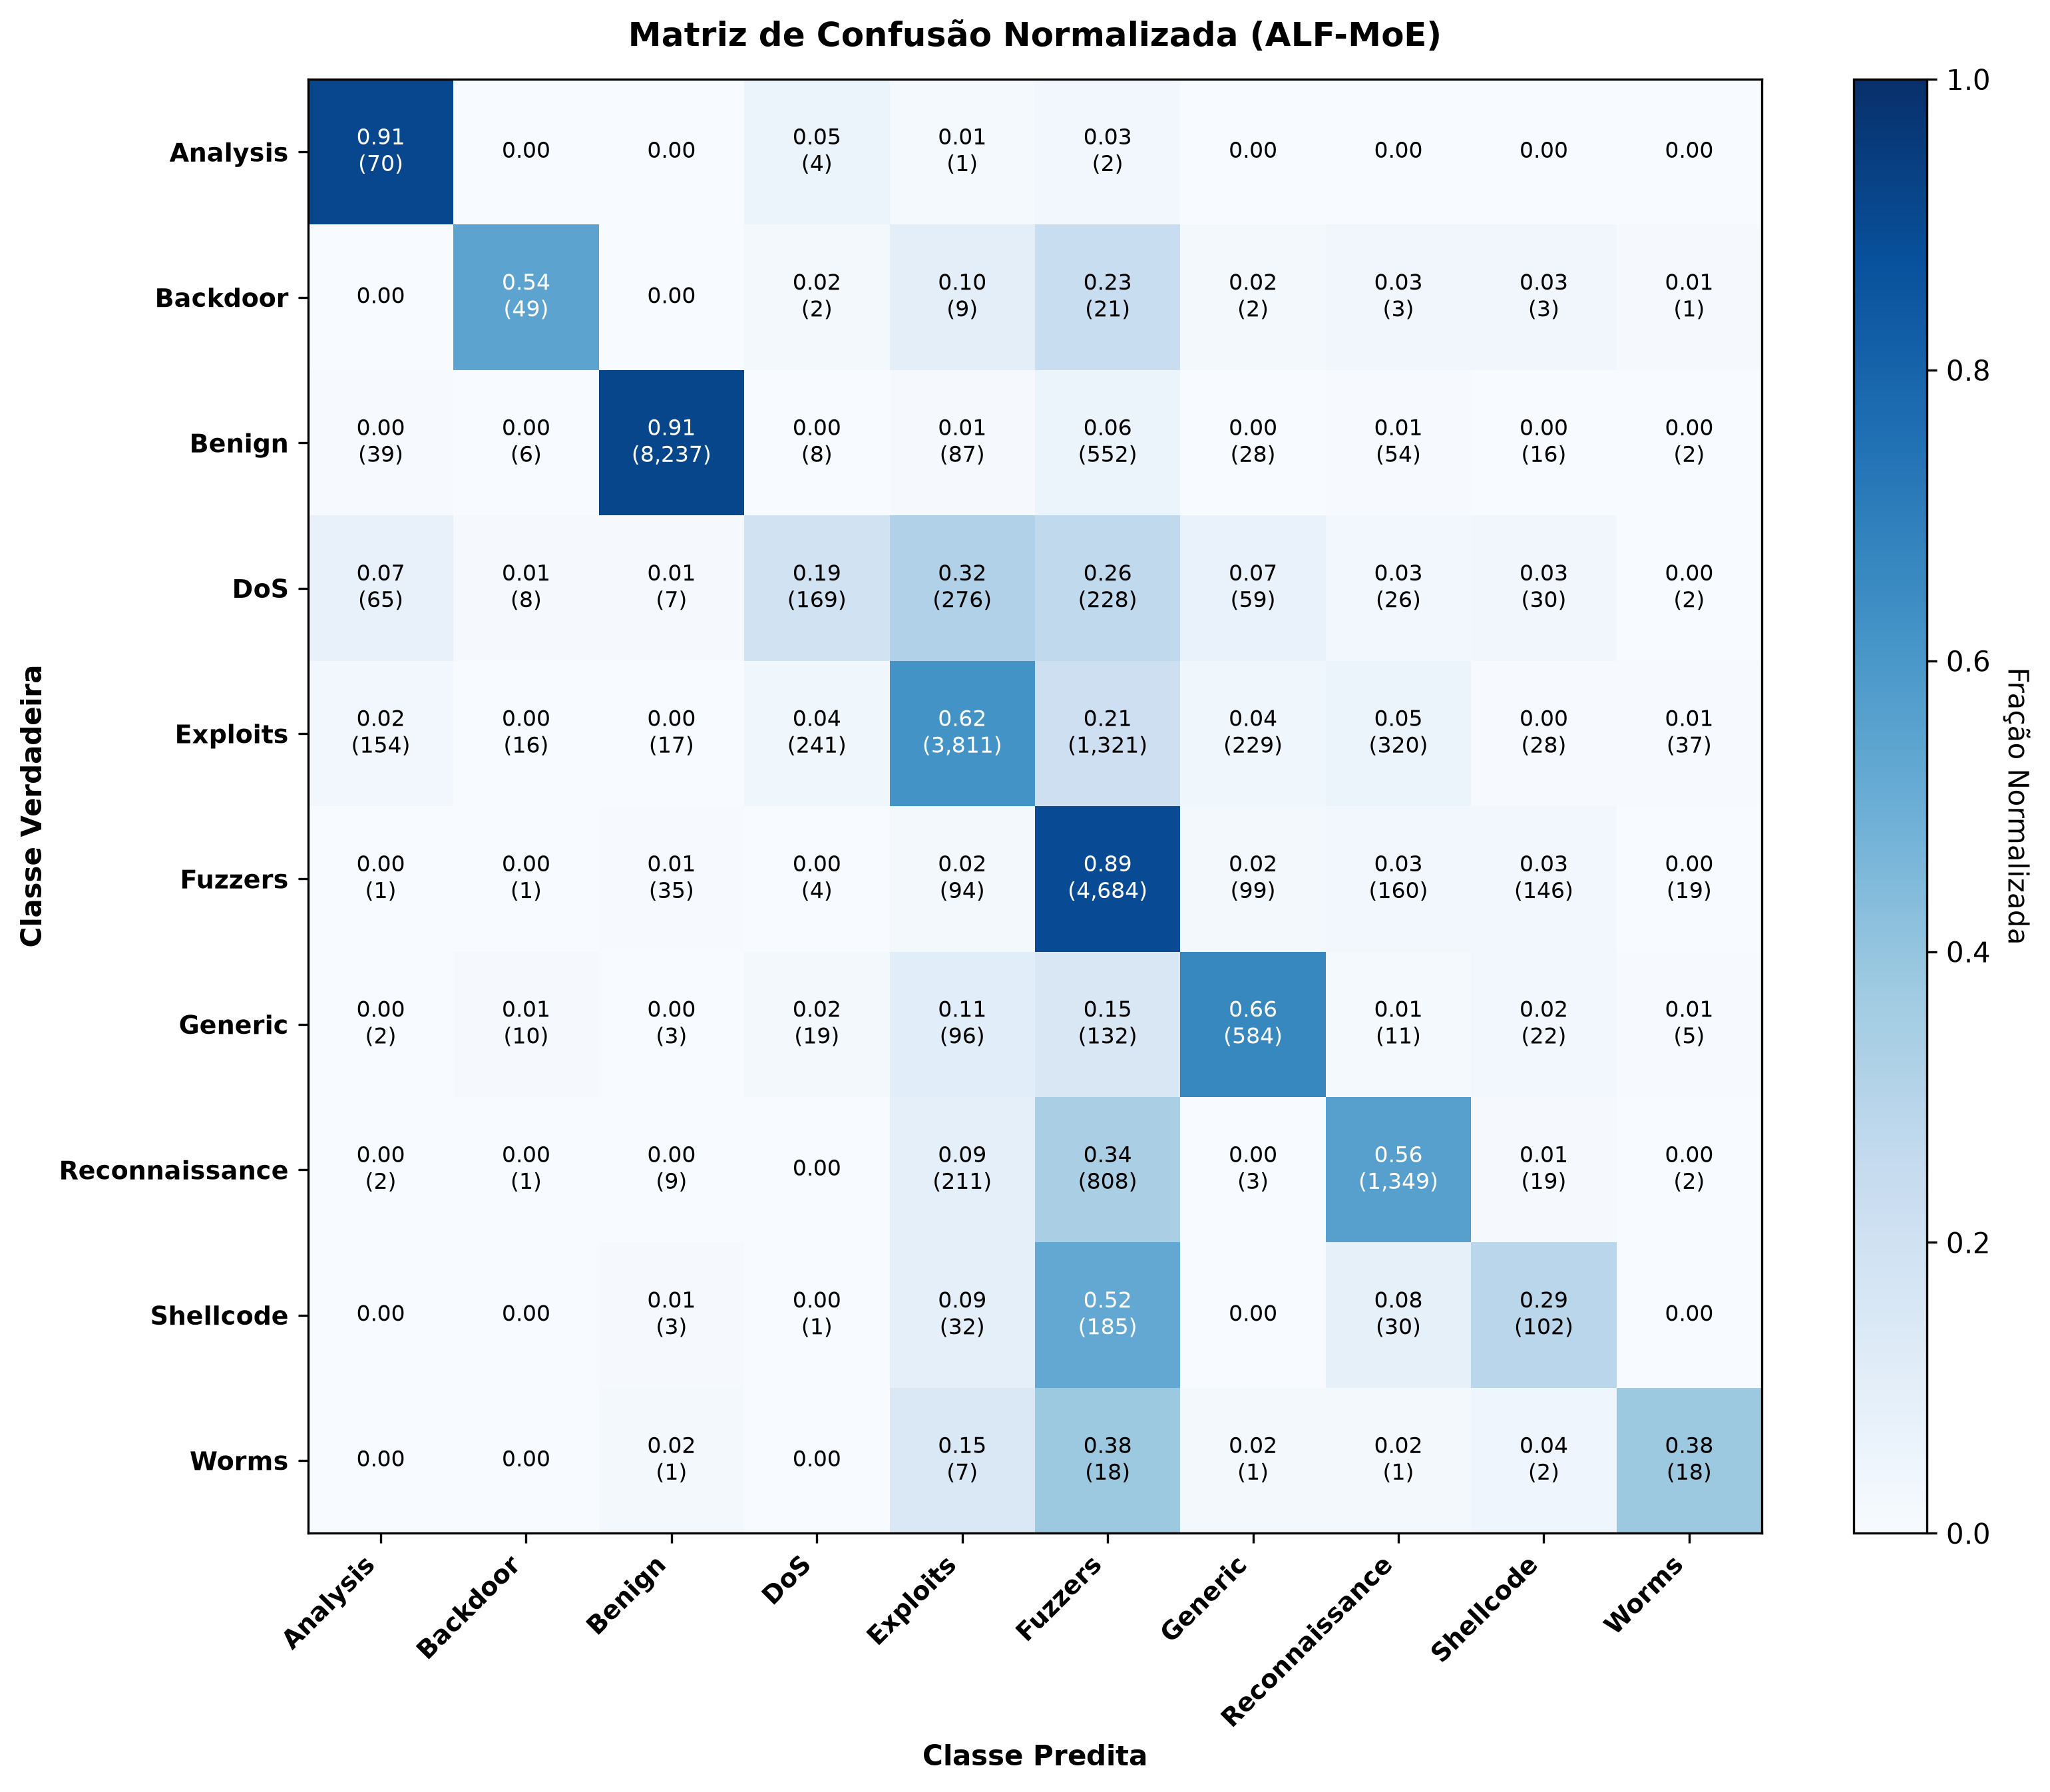

The table this chart was drawn from, first rows:
, Analysis, Backdoor, Benign, DoS, Exploits, Fuzzers, Generic, Reconnaissance, Shellcode, Worms
Analysis, 0.9091, 0.0, 0.0, 0.0519, 0.013, 0.026, 0.0, 0.0, 0.0, 0.0
Backdoor, 0.0, 0.5444, 0.0, 0.0222, 0.1, 0.2333, 0.0222, 0.0333, 0.0333, 0.0111
Benign, 0.0043, 0.0007, 0.9123, 0.0009, 0.0096, 0.0611, 0.0031, 0.006, 0.0018, 0.0002
DoS, 0.0747, 0.0092, 0.008, 0.1943, 0.3172, 0.2621, 0.0678, 0.0299, 0.0345, 0.0023
Exploits, 0.0249, 0.0026, 0.0028, 0.039, 0.6173, 0.214, 0.0371, 0.0518, 0.0045, 0.006
Fuzzers, 0.0002, 0.0002, 0.0067, 0.0008, 0.0179, 0.8934, 0.0189, 0.0305, 0.0278, 0.0036
Generic, 0.0023, 0.0113, 0.0034, 0.0215, 0.1086, 0.1493, 0.6606, 0.0124, 0.0249, 0.0057
Reconnaissance, 0.0008, 0.0004, 0.0037, 0.0, 0.0878, 0.3361, 0.0012, 0.5611, 0.0079, 0.0008
Shellcode, 0.0, 0.0, 0.0085, 0.0028, 0.0907, 0.5241, 0.0, 0.085, 0.289, 0.0
Worms, 0.0, 0.0, 0.0208, 0.0, 0.1458, 0.375, 0.0208, 0.0208, 0.0417, 0.375
